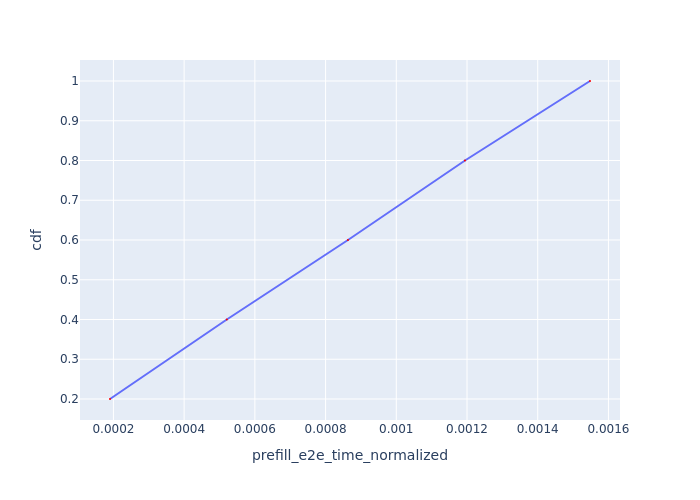

The data file committed next to this chart (first rows):
Request Id, prefill_e2e_time_normalized, cdf
0_0, 0.0001903, 0.2
0_1, 0.0005207, 0.4
0_2, 0.0008633, 0.6
0_3, 0.001194, 0.8
0_4, 0.001548, 1.0
